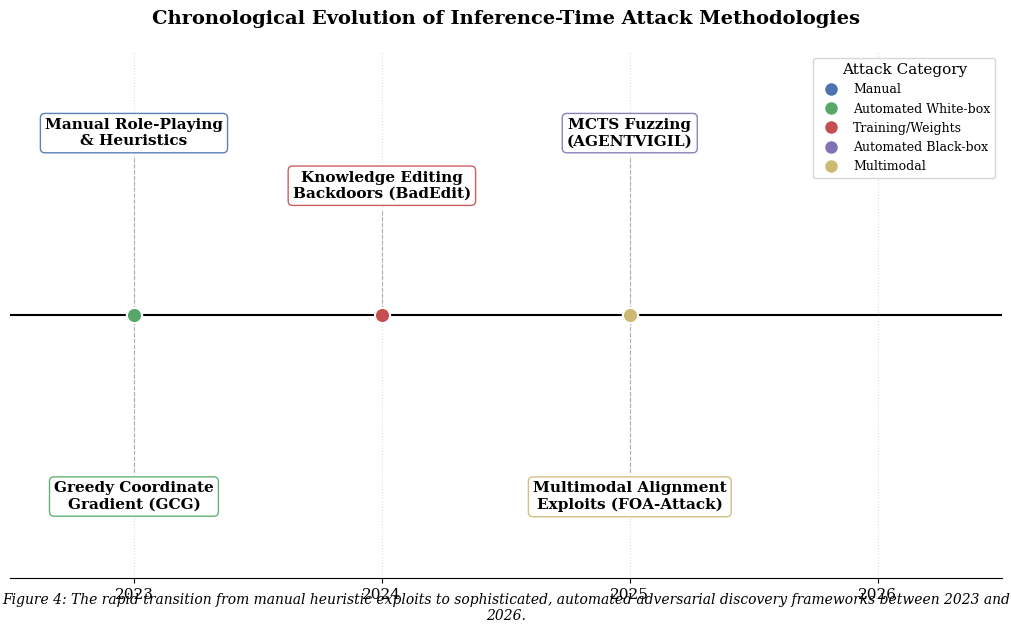

Write the Python code that produced this figure.
OUTPUT_PATH = "output/generated_figures/fig_automated_attack_timeline.png"

import matplotlib.pyplot as plt
import numpy as np
import os

# Ensure directory exists
os.makedirs(os.path.dirname(OUTPUT_PATH), exist_ok=True)

# Data points
data = [
    {
        "label": "Manual Role-Playing\n& Heuristics",
        "year": 2023,
        "category": "Manual",
        "offset": 1.8
    },
    {
        "label": "Greedy Coordinate\nGradient (GCG)",
        "year": 2023,
        "category": "Automated White-box",
        "offset": -1.8
    },
    {
        "label": "Knowledge Editing\nBackdoors (BadEdit)",
        "year": 2024,
        "category": "Training/Weights",
        "offset": 1.2
    },
    {
        "label": "MCTS Fuzzing\n(AGENTVIGIL)",
        "year": 2025,
        "category": "Automated Black-box",
        "offset": 1.8
    },
    {
        "label": "Multimodal Alignment\nExploits (FOA-Attack)",
        "year": 2025,
        "category": "Multimodal",
        "offset": -1.8
    }
]

# Style configuration
plt.rcParams.update({
    "font.family": "serif",
    "font.serif": ["Times New Roman", "DejaVu Serif"],
    "font.size": 11,
    "axes.titlesize": 14,
    "axes.labelsize": 12,
})

# Color mapping for categories
category_colors = {
    "Manual": "#4C72B0",            # Muted Blue
    "Automated White-box": "#55A868", # Muted Green
    "Training/Weights": "#C44E52",    # Muted Red
    "Automated Black-box": "#8172B3", # Muted Purple
    "Multimodal": "#CCB974"           # Muted Gold
}

# Create figure
fig, ax = plt.subplots(figsize=(10, 6), constrained_layout=True)

# Draw the main timeline axis
ax.axhline(0, color='black', linewidth=1.5, zorder=1)

# Set x-axis limits and ticks
years = [d['year'] for d in data]
ax.set_xlim(min(years) - 0.5, 2026.5)
ax.set_xticks(np.arange(min(years), 2027, 1))
ax.set_ylim(-3, 3)

# Remove y-axis
ax.get_yaxis().set_visible(False)
ax.spines['left'].set_visible(False)
ax.spines['right'].set_visible(False)
ax.spines['top'].set_visible(False)

# Plot data points
for item in data:
    color = category_colors[item['category']]
    
    # Draw vertical stem
    ax.vlines(item['year'], 0, item['offset'], color='grey', linestyle='--', linewidth=0.8, alpha=0.6)
    
    # Draw marker on the timeline
    ax.scatter(item['year'], 0, color=color, s=120, zorder=3, edgecolors='white', linewidth=1.5)
    
    # Add label text
    va = 'bottom' if item['offset'] > 0 else 'top'
    ax.text(item['year'], item['offset'] + (0.1 if item['offset'] > 0 else -0.1), 
            item['label'], 
            ha='center', va=va, 
            fontweight='bold',
            bbox=dict(facecolor='white', edgecolor=color, boxstyle='round,pad=0.3', alpha=0.9))

# Add Title and Caption
plt.title("Chronological Evolution of Inference-Time Attack Methodologies", pad=20, fontweight='bold')
fig.text(0.5, -0.02, "Figure 4: The rapid transition from manual heuristic exploits to sophisticated, automated adversarial discovery frameworks between 2023 and 2026.", 
         ha='center', fontsize=10, style='italic', wrap=True)

# Create custom legend
from matplotlib.lines import Line2D
legend_elements = [Line2D([0], [0], marker='o', color='w', label=cat,
                          markerfacecolor=color, markersize=10)
                   for cat, color in category_colors.items()]
ax.legend(handles=legend_elements, loc='upper right', frameon=True, fontsize=9, title="Attack Category")

# Add subtle grid for years
ax.xaxis.grid(True, linestyle=':', alpha=0.4)

# Save the figure
plt.savefig(OUTPUT_PATH, dpi=300, bbox_inches='tight')
plt.close()
